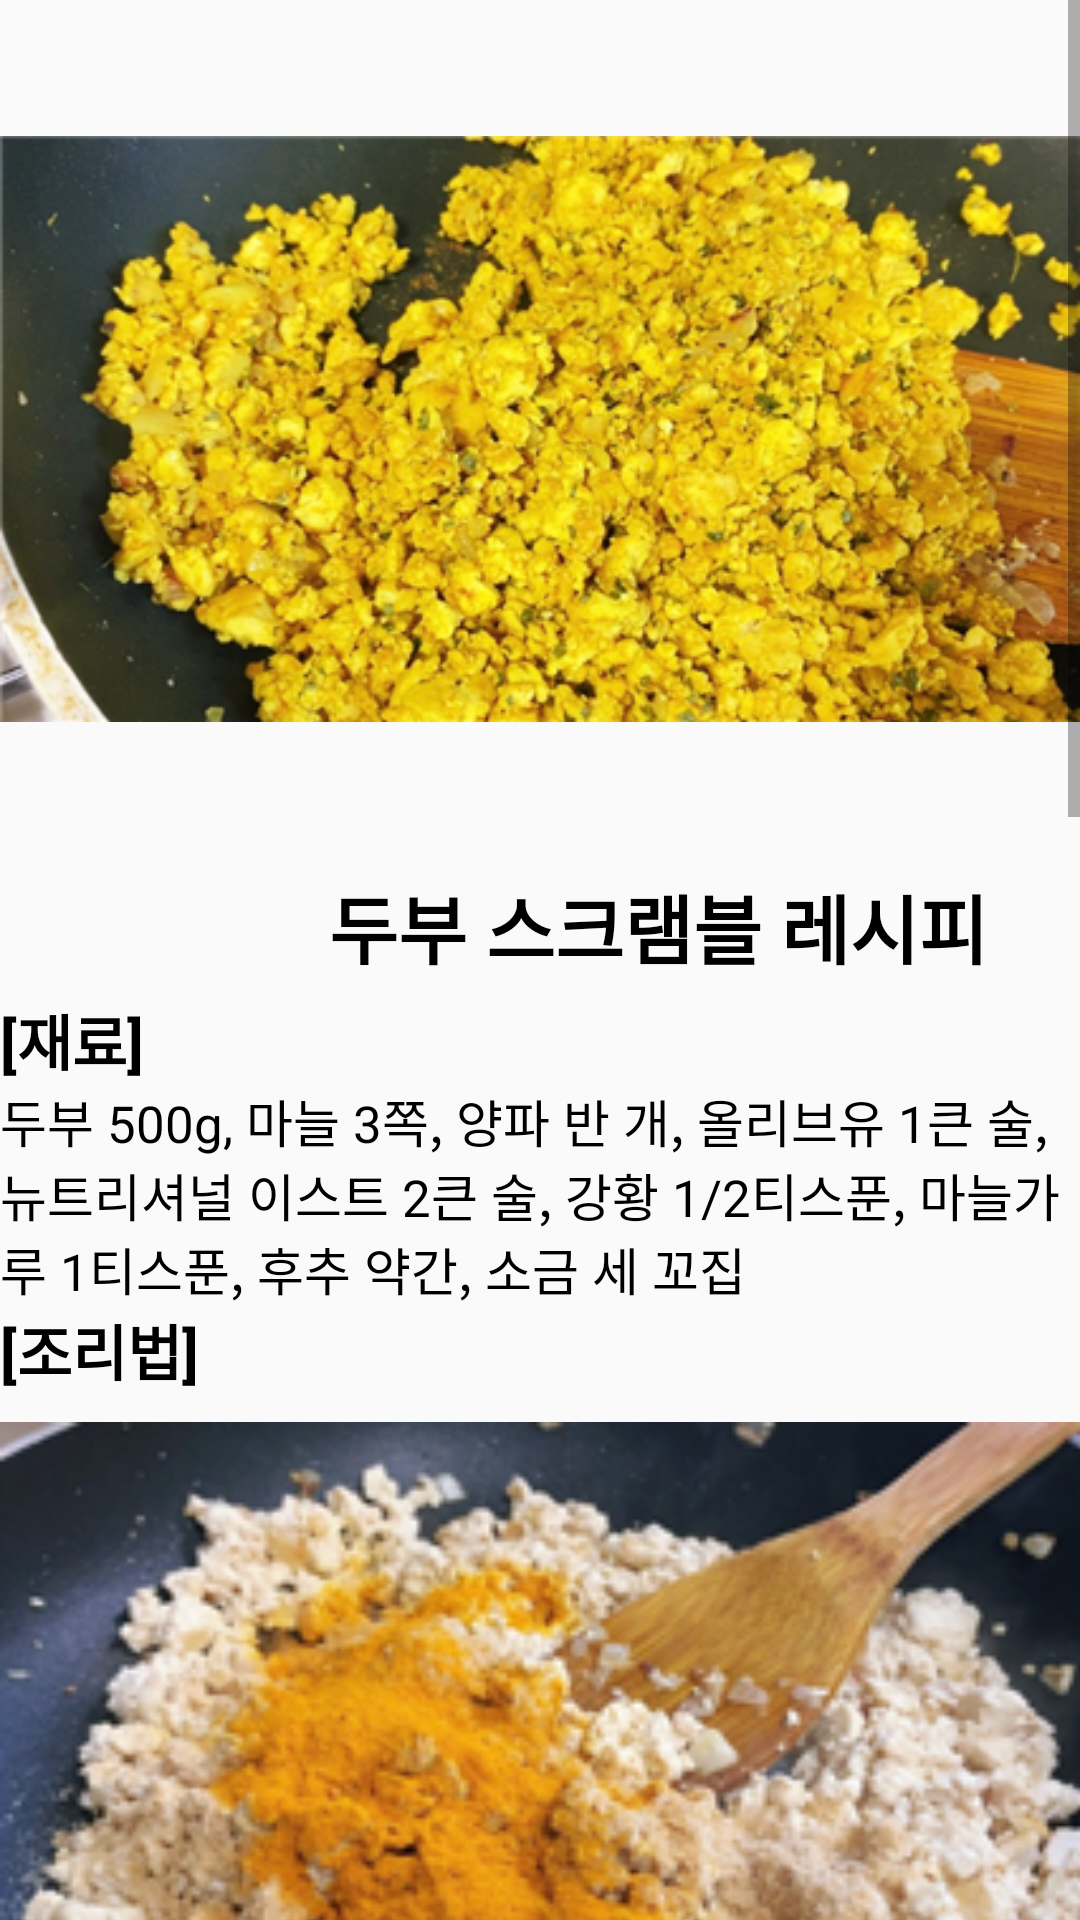

Here is an Android app screen rendered from its layout file. Give the layout XML and the strings, colors and styles it references.
<!-- AndroidManifest.xml: application theme Theme.Vgprogram -->
<!-- res/layout/activity_egg_recipe1.xml -->
<?xml version="1.0" encoding="utf-8"?>
<LinearLayout xmlns:android="http://schemas.android.com/apk/res/android"
    xmlns:app="http://schemas.android.com/apk/res-auto"
    xmlns:tools="http://schemas.android.com/tools"
    android:layout_width="match_parent"
    android:layout_height="match_parent"
    tools:context=".egg_recipe1"
    android:orientation="vertical"
    android:weightSum="1">

    <ScrollView
        android:layout_width="match_parent"
        android:layout_height="match_parent">

        <LinearLayout
            android:layout_width="match_parent"
            android:layout_height="wrap_content"
            android:orientation="vertical" >

            <ImageView
                android:id="@+id/imageView3"
                android:layout_width="match_parent"
                android:layout_height="286dp"
                app:srcCompat="@drawable/egg1" />

            <TextView
                android:id="@+id/rgr_title"
                android:layout_width="350dp"
                android:layout_height="46dp"
                android:gravity="center"
                android:text="              두부 스크램블 레시피"
                android:textAlignment="center"
                android:textColor="@color/black"
                android:textSize="25dp"
                android:textStyle="bold" />

            <TextView
                android:id="@+id/rgv_material"
                android:layout_width="match_parent"
                android:layout_height="wrap_content"
                android:text="[재료]"
                android:textColor="@color/black"
                android:textSize="20dp"
                android:textStyle="bold" />


            <TextView
                android:id="@+id/rgv_material_content"
                android:layout_width="match_parent"
                android:layout_height="wrap_content"
                android:text="두부 500g, 마늘 3쪽, 양파 반 개, 올리브유 1큰 술, 뉴트리셔널 이스트 2큰 술, 강황 1/2티스푼, 마늘가루 1티스푼, 후추 약간, 소금 세 꼬집"
                android:textColor="@color/black"
                android:textSize="17dp" />



            <TextView
                android:id="@+id/rgv_recipe"
                android:layout_width="match_parent"
                android:layout_height="wrap_content"
                android:text="[조리법]"
                android:textColor="@color/black"
                android:textSize="20dp"
                android:textStyle="bold" />

            <ImageView
                android:id="@+id/imageView5"
                android:layout_width="396dp"
                android:layout_height="246dp"
                app:srcCompat="@drawable/egg2" />

            <TextView
                android:id="@+id/rgv_recipe_content"
                android:layout_width="match_parent"
                android:layout_height="wrap_content"
                android:text="1) 먼저 두부에 있는 물기를 빼줄게요. 두부를 잘라서 큰 그릇에 넣고 물이 어느 정도 빠질 때까지 기다려주세요. \n
2) 마늘을 잘게 다져주세요!\n
3) 양파도 잘게 다져주세요!\n
4) 물기가 쫙 빠진 주걱으로 두부를 으깨주세요.\n
5) 팬을 달궈주신 후에 올리브유를 넣어주세요.\n
6) 양파와 마늘을 넣어서 노릇노릇해질 때까지 함께 볶아주세요.\n
7) 으깬 두부를 넣어주세요.\n\n"
                android:textColor="@color/black"
                android:textSize="17dp" />

            <TextView
                android:id="@+id/vgr_comment"
                android:layout_width="match_parent"
                android:layout_height="wrap_content"
                android:text="댓글" />


            <LinearLayout
                android:layout_width="match_parent"
                android:layout_height="80dp"
                android:orientation="horizontal"
                android:weightSum="1">

                <EditText
                    android:id="@+id/EditText_chat"
                    android:layout_width="0dp"
                    android:layout_height="match_parent"
                    android:layout_weight="1" />

                <Button
                    android:id="@+id/Button_send"
                    android:layout_width="80dp"
                    android:layout_height="match_parent"
                    android:text="SEND" />
            </LinearLayout>

            <RelativeLayout
                android:layout_width="match_parent"
                android:layout_height="match_parent">

                <androidx.recyclerview.widget.RecyclerView
                    android:id="@+id/my_recycler_view"
                    android:layout_width="match_parent"
                    android:layout_height="495dp"
                    android:layout_weight="1"
                    android:scrollbars="vertical">

                </androidx.recyclerview.widget.RecyclerView>
            </RelativeLayout>

        </LinearLayout>
    </ScrollView>

</LinearLayout>
<!-- resources referenced by this layout -->
<resources>
  <color name="black">#FF000000</color>
  <!-- drawable egg1: png bitmap (drawable, 210159 bytes) -->
  <!-- drawable egg2: png bitmap (drawable, 95574 bytes) -->
  <style name="Theme.Vgprogram" parent="Theme.AppCompat.Light.NoActionBar">
  
          
          <item name="colorPrimary">#0E797A</item>
          <item name="colorPrimaryVariant">#0E797A</item>
          <item name="colorOnPrimary">@color/textc</item>
          
          <item name="colorSecondary">@color/teal_200</item>
          <item name="colorSecondaryVariant">@color/teal_700</item>
          <item name="colorOnSecondary">@color/black</item>
          
          <item name="android:statusBarColor" tools:targetApi="l">?attr/colorPrimaryVariant</item>
  
          
      </style>
  <color name="textc">#F7F0ED</color>
  <color name="teal_200">#FF03DAC5</color>
  <color name="teal_700">#FF018786</color>
</resources>
